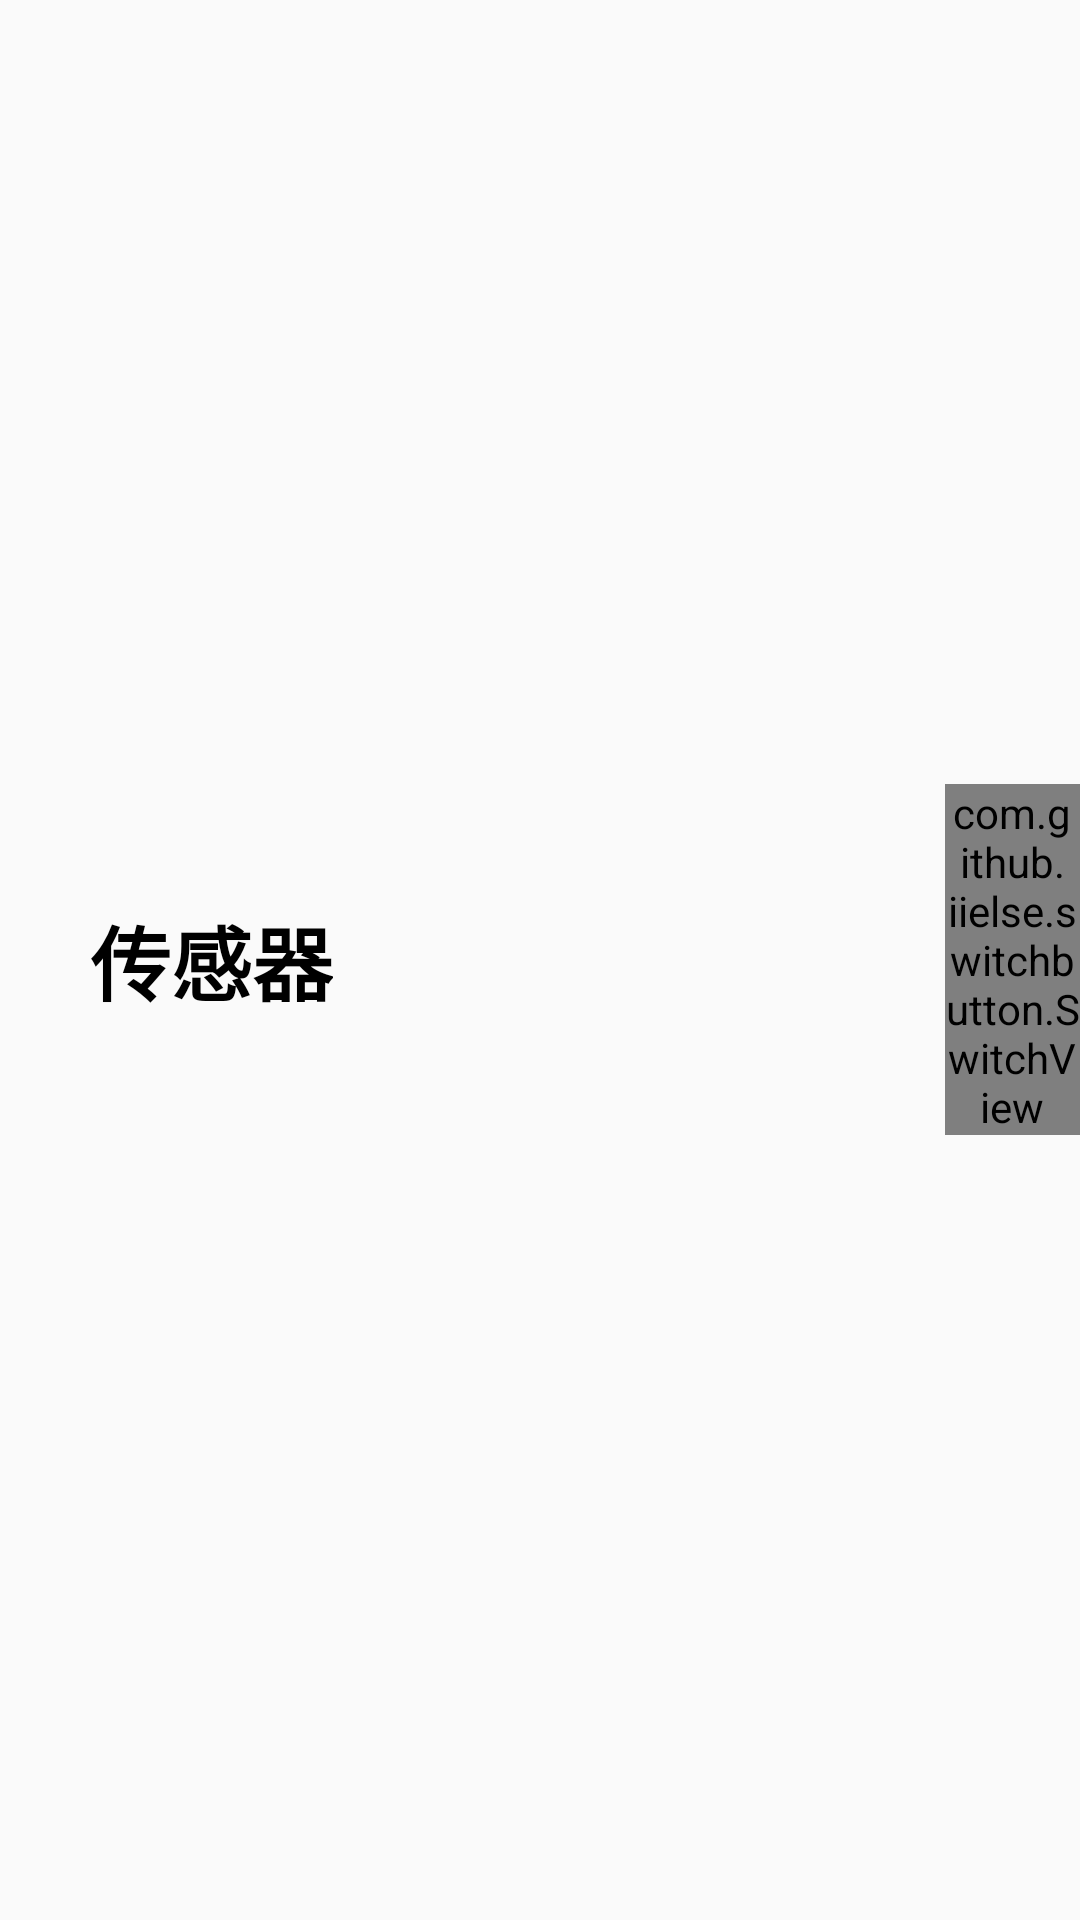

Write the Android layout XML for this screen, with the resource values it uses.
<!-- AndroidManifest.xml: application theme Theme.AppCompat.Light.NoActionBar -->
<!-- res/layout/sensor_items.xml -->
<?xml version="1.0" encoding="utf-8"?>
<LinearLayout
    xmlns:android="http://schemas.android.com/apk/res/android"
    android:layout_width="match_parent"
    android:layout_height="wrap_content"
    android:orientation="vertical"
    >

    <LinearLayout
        android:layout_width="match_parent"
        android:layout_height="match_parent"
        android:orientation="horizontal"
        android:layout_gravity="center"
        >

      <LinearLayout
          android:layout_weight="1"
          android:layout_width="match_parent"
          android:layout_height="match_parent">


          <TextView
              android:layout_marginLeft="30dp"
              android:id="@+id/tv_sensorName"
              android:layout_gravity="center"
              android:gravity="center"
              android:layout_width="wrap_content"
              android:layout_height="wrap_content"
              android:text="传感器"
              android:textSize="27sp"
              android:textColor="#000"
              android:textStyle="bold"
              >
          </TextView>
      </LinearLayout>

        <LinearLayout
            android:layout_weight="7"
            android:layout_width="match_parent"
            android:layout_height="match_parent">
            <com.github.iielse.switchbutton.SwitchView
                android:id="@+id/sv_isOpen"
                android:layout_gravity="center"
                android:layout_width="wrap_content"
                android:layout_height="wrap_content"/>
        </LinearLayout>
    </LinearLayout>
</LinearLayout>
<!-- resources referenced by this layout -->
<resources>

</resources>
